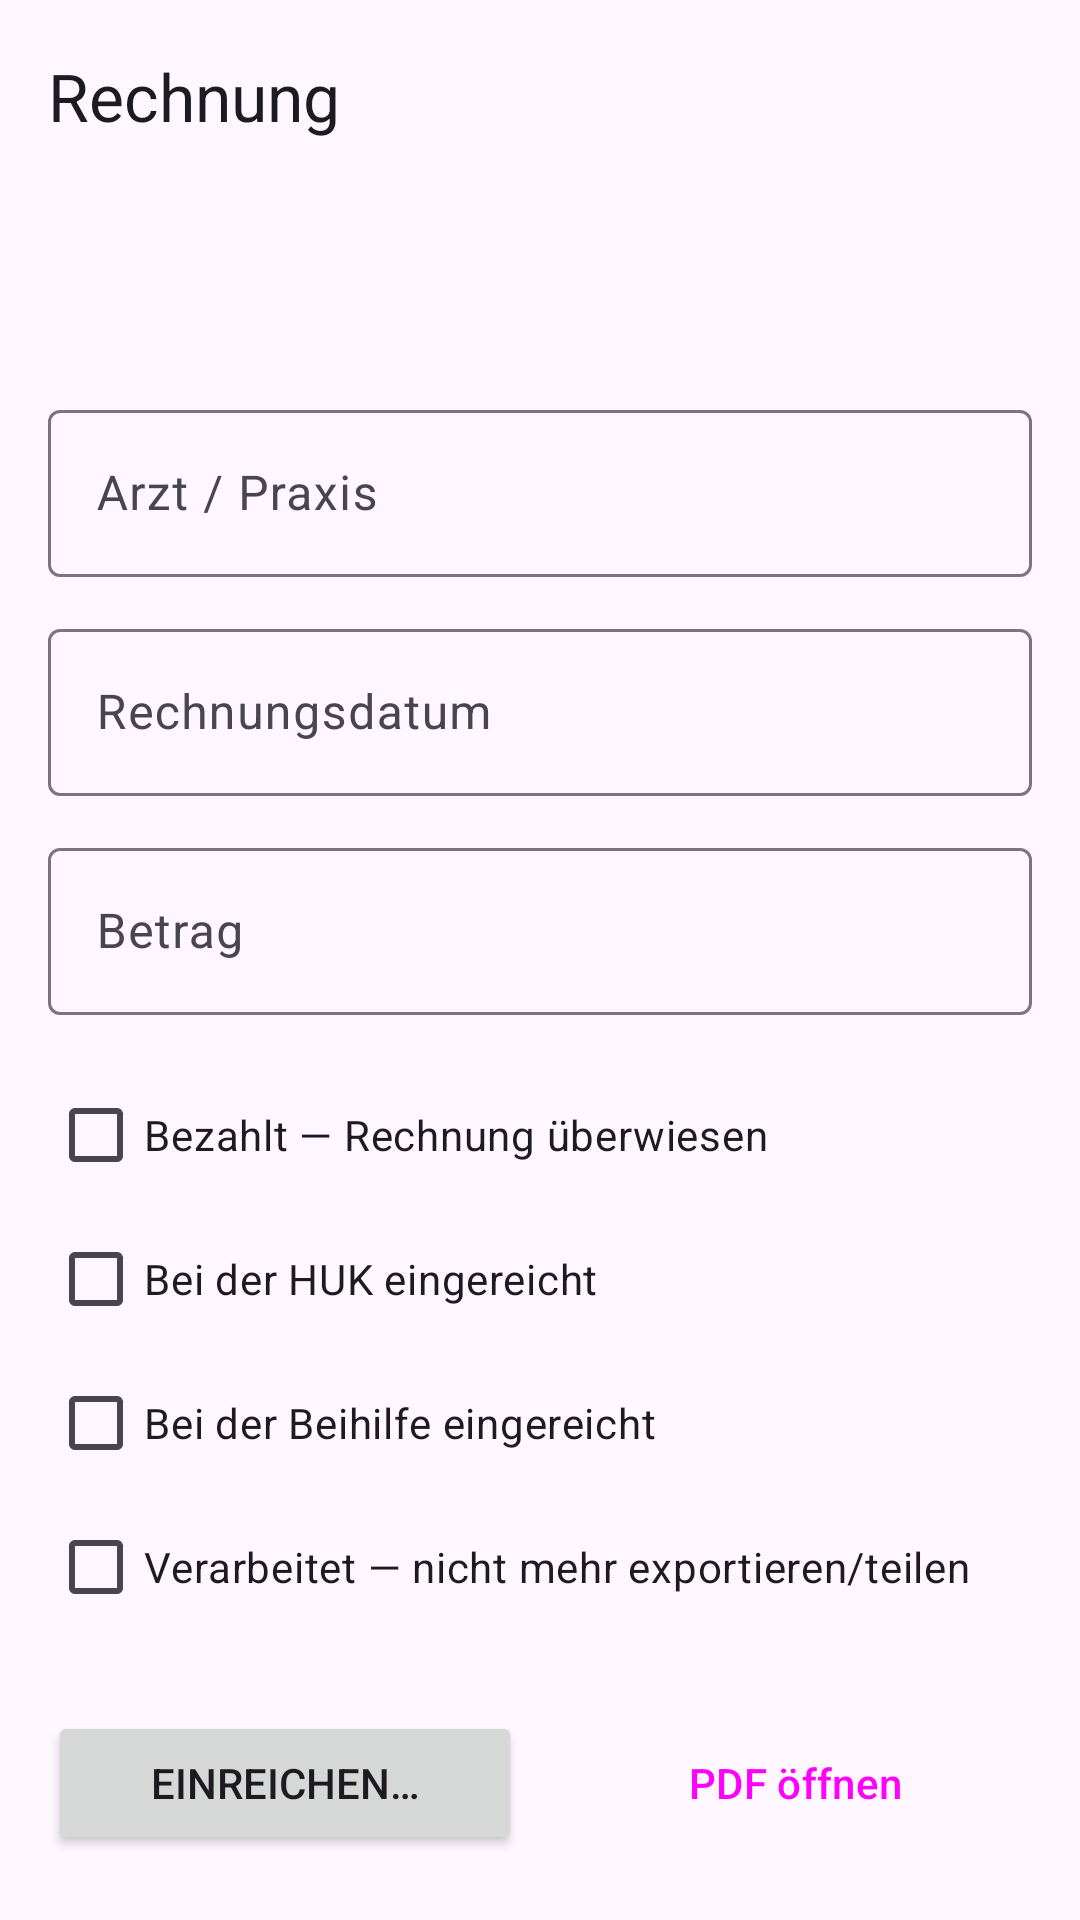

Reconstruct the res/layout file that produces this screen, plus the resources it refers to.
<!-- AndroidManifest.xml: application theme Theme.Dill -->
<!-- res/layout/activity_detail.xml -->
<?xml version="1.0" encoding="utf-8"?>
<LinearLayout xmlns:android="http://schemas.android.com/apk/res/android"
    xmlns:app="http://schemas.android.com/apk/res-auto"
    android:layout_width="match_parent"
    android:layout_height="match_parent"
    android:orientation="vertical">

    <androidx.appcompat.widget.Toolbar
        android:id="@+id/toolbar"
        android:layout_width="match_parent"
        android:layout_height="?attr/actionBarSize"
        app:title="@string/detail_title" />

    <ScrollView
        android:layout_width="match_parent"
        android:layout_height="match_parent">

        <LinearLayout
            android:layout_width="match_parent"
            android:layout_height="wrap_content"
            android:orientation="vertical"
            android:padding="16dp">

            <TextView
                android:id="@+id/detail_status"
                android:layout_width="match_parent"
                android:layout_height="wrap_content"
                android:textAppearance="?attr/textAppearanceBodyMedium" />

            <TextView
                android:id="@+id/detail_scanned"
                android:layout_width="match_parent"
                android:layout_height="wrap_content"
                android:layout_marginBottom="16dp"
                android:textAppearance="?attr/textAppearanceBodySmall" />

            <com.google.android.material.textfield.TextInputLayout
                android:layout_width="match_parent"
                android:layout_height="wrap_content"
                android:hint="@string/label_doctor">

                <com.google.android.material.textfield.TextInputEditText
                    android:id="@+id/edit_doctor"
                    android:layout_width="match_parent"
                    android:layout_height="wrap_content"
                    android:inputType="textCapWords" />

            </com.google.android.material.textfield.TextInputLayout>

            <com.google.android.material.textfield.TextInputLayout
                android:layout_width="match_parent"
                android:layout_height="wrap_content"
                android:layout_marginTop="12dp"
                android:hint="@string/label_billing_date">

                <com.google.android.material.textfield.TextInputEditText
                    android:id="@+id/edit_date"
                    android:layout_width="match_parent"
                    android:layout_height="wrap_content"
                    android:cursorVisible="false"
                    android:focusable="false"
                    android:inputType="none" />

            </com.google.android.material.textfield.TextInputLayout>

            <com.google.android.material.textfield.TextInputLayout
                android:layout_width="match_parent"
                android:layout_height="wrap_content"
                android:layout_marginTop="12dp"
                android:hint="@string/label_amount"
                app:suffixText="€">

                <com.google.android.material.textfield.TextInputEditText
                    android:id="@+id/edit_amount"
                    android:layout_width="match_parent"
                    android:layout_height="wrap_content"
                    android:inputType="numberDecimal" />

            </com.google.android.material.textfield.TextInputLayout>

            <CheckBox
                android:id="@+id/check_paid"
                android:layout_width="match_parent"
                android:layout_height="wrap_content"
                android:layout_marginTop="16dp"
                android:text="@string/label_paid" />

            <CheckBox
                android:id="@+id/check_huk"
                android:layout_width="match_parent"
                android:layout_height="wrap_content"
                android:text="@string/label_sent_huk" />

            <CheckBox
                android:id="@+id/check_beihilfe"
                android:layout_width="match_parent"
                android:layout_height="wrap_content"
                android:text="@string/label_sent_beihilfe" />

            <CheckBox
                android:id="@+id/check_processed"
                android:layout_width="match_parent"
                android:layout_height="wrap_content"
                android:text="@string/label_processed" />

            <LinearLayout
                android:layout_width="match_parent"
                android:layout_height="wrap_content"
                android:layout_marginTop="24dp"
                android:orientation="horizontal">

                <Button
                    android:id="@+id/button_share"
                    android:layout_width="0dp"
                    android:layout_height="wrap_content"
                    android:layout_weight="1"
                    android:text="@string/action_share" />

                <Button
                    android:id="@+id/button_open_pdf"
                    style="@style/Widget.Material3.Button.TonalButton"
                    android:layout_width="0dp"
                    android:layout_height="wrap_content"
                    android:layout_marginStart="12dp"
                    android:layout_weight="1"
                    android:text="@string/action_open_pdf" />

            </LinearLayout>

        </LinearLayout>

    </ScrollView>

</LinearLayout>
<!-- resources referenced by this layout -->
<resources>
  <string name="action_open_pdf">PDF öffnen</string>
  <string name="action_share">Einreichen…</string>
  <string name="detail_title">Rechnung</string>
  <string name="label_amount">Betrag</string>
  <string name="label_billing_date">Rechnungsdatum</string>
  <string name="label_doctor">Arzt / Praxis</string>
  <string name="label_paid">Bezahlt — Rechnung überwiesen</string>
  <string name="label_processed">Verarbeitet — nicht mehr exportieren/teilen</string>
  <string name="label_sent_beihilfe">Bei der Beihilfe eingereicht</string>
  <string name="label_sent_huk">Bei der HUK eingereicht</string>
  <style name="Theme.Dill" parent="Theme.Material3.DayNight.NoActionBar">
          <item name="colorPrimary">@color/primary</item>
          <item name="colorOnPrimary">@color/on_primary</item>
      </style>
  <color name="primary">#FF00696D</color>
  <color name="on_primary">#FFFFFFFF</color>
</resources>
